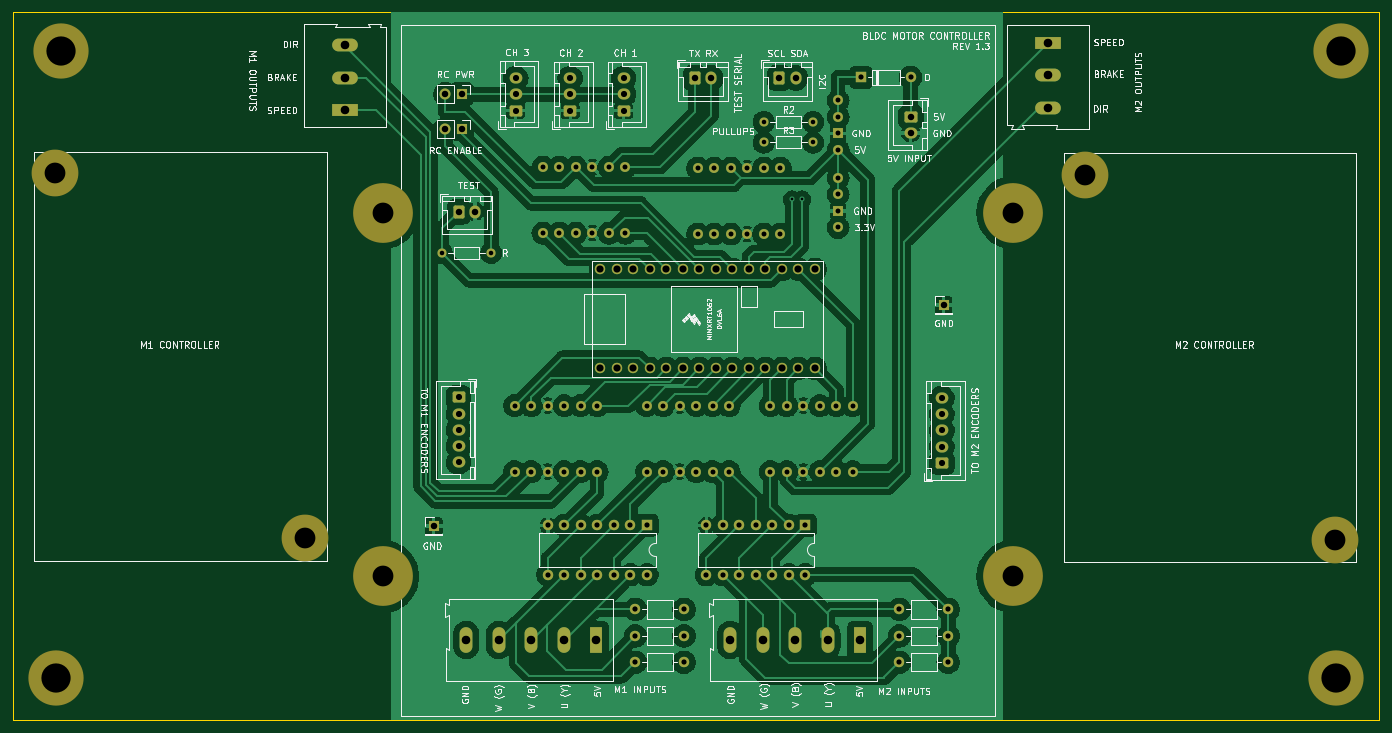
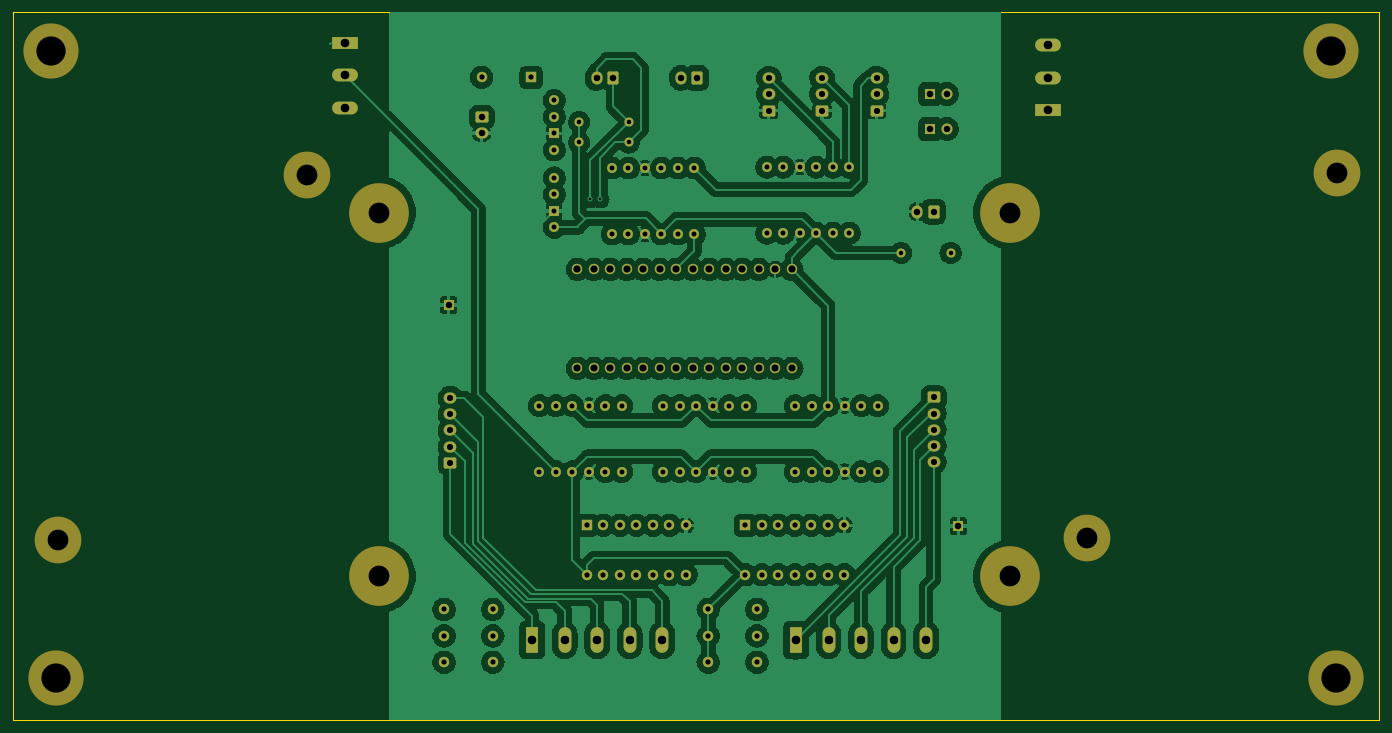
Circuit board: 11 layer files. Board 210.3 x 109.0 mm.
- bottom_copper: ScooterBLDCMotorController-B_Cu.gbl (226845 bytes)
- bottom_mask: ScooterBLDCMotorController-B_Mask.gbs (7574 bytes)
- paste: ScooterBLDCMotorController-B_Paste.gbp (527 bytes)
- bottom_silk: ScooterBLDCMotorController-B_Silkscreen.gbo (7577 bytes)
- outline: ScooterBLDCMotorController-Edge_Cuts.gm1 (681 bytes)
- top_copper: ScooterBLDCMotorController-F_Cu.gtl (208155 bytes)
- top_mask: ScooterBLDCMotorController-F_Mask.gts (7574 bytes)
- paste: ScooterBLDCMotorController-F_Paste.gtp (527 bytes)
- top_silk: ScooterBLDCMotorController-F_Silkscreen.gto (148473 bytes)
- drill: ScooterBLDCMotorController-NPTH.drl (662 bytes)
- drill: ScooterBLDCMotorController-PTH.drl (4142 bytes)

=== bottom_copper: ScooterBLDCMotorController-B_Cu.gbl (226845 bytes, source omitted) ===
=== bottom_mask: ScooterBLDCMotorController-B_Mask.gbs (7574 bytes, source omitted) ===
=== paste: ScooterBLDCMotorController-B_Paste.gbp ===
%TF.GenerationSoftware,KiCad,Pcbnew,7.0.1-3b83917a11~172~ubuntu20.04.1*%
%TF.CreationDate,2023-03-22T14:40:44-04:00*%
%TF.ProjectId,ScooterBLDCMotorController,53636f6f-7465-4724-924c-44434d6f746f,rev?*%
%TF.SameCoordinates,Original*%
%TF.FileFunction,Paste,Bot*%
%TF.FilePolarity,Positive*%
%FSLAX46Y46*%
G04 Gerber Fmt 4.6, Leading zero omitted, Abs format (unit mm)*
G04 Created by KiCad (PCBNEW 7.0.1-3b83917a11~172~ubuntu20.04.1) date 2023-03-22 14:40:44*
%MOMM*%
%LPD*%
G01*
G04 APERTURE LIST*
G04 APERTURE END LIST*
M02*

=== bottom_silk: ScooterBLDCMotorController-B_Silkscreen.gbo (7577 bytes, source omitted) ===
=== outline: ScooterBLDCMotorController-Edge_Cuts.gm1 ===
%TF.GenerationSoftware,KiCad,Pcbnew,7.0.1-3b83917a11~172~ubuntu20.04.1*%
%TF.CreationDate,2023-03-22T14:40:45-04:00*%
%TF.ProjectId,ScooterBLDCMotorController,53636f6f-7465-4724-924c-44434d6f746f,rev?*%
%TF.SameCoordinates,Original*%
%TF.FileFunction,Profile,NP*%
%FSLAX46Y46*%
G04 Gerber Fmt 4.6, Leading zero omitted, Abs format (unit mm)*
G04 Created by KiCad (PCBNEW 7.0.1-3b83917a11~172~ubuntu20.04.1) date 2023-03-22 14:40:45*
%MOMM*%
%LPD*%
G01*
G04 APERTURE LIST*
%TA.AperFunction,Profile*%
%ADD10C,0.100000*%
%TD*%
G04 APERTURE END LIST*
D10*
X43434000Y-37719000D02*
X253746000Y-37719000D01*
X253746000Y-146685000D01*
X43434000Y-146685000D01*
X43434000Y-37719000D01*
M02*

=== top_copper: ScooterBLDCMotorController-F_Cu.gtl (208155 bytes, source omitted) ===
=== top_mask: ScooterBLDCMotorController-F_Mask.gts (7574 bytes, source omitted) ===
=== paste: ScooterBLDCMotorController-F_Paste.gtp ===
%TF.GenerationSoftware,KiCad,Pcbnew,7.0.1-3b83917a11~172~ubuntu20.04.1*%
%TF.CreationDate,2023-03-22T14:40:43-04:00*%
%TF.ProjectId,ScooterBLDCMotorController,53636f6f-7465-4724-924c-44434d6f746f,rev?*%
%TF.SameCoordinates,Original*%
%TF.FileFunction,Paste,Top*%
%TF.FilePolarity,Positive*%
%FSLAX46Y46*%
G04 Gerber Fmt 4.6, Leading zero omitted, Abs format (unit mm)*
G04 Created by KiCad (PCBNEW 7.0.1-3b83917a11~172~ubuntu20.04.1) date 2023-03-22 14:40:43*
%MOMM*%
%LPD*%
G01*
G04 APERTURE LIST*
G04 APERTURE END LIST*
M02*

=== top_silk: ScooterBLDCMotorController-F_Silkscreen.gto (148473 bytes, source omitted) ===
=== drill: ScooterBLDCMotorController-NPTH.drl ===
M48
; DRILL file {KiCad 7.0.1-3b83917a11~172~ubuntu20.04.1} date Wed 22 Mar 2023 02:41:01 PM EDT
; FORMAT={-:-/ absolute / metric / decimal}
; #@! TF.CreationDate,2023-03-22T14:41:01-04:00
; #@! TF.GenerationSoftware,Kicad,Pcbnew,7.0.1-3b83917a11~172~ubuntu20.04.1
; #@! TF.FileFunction,NonPlated,1,2,NPTH
FMAT,2
METRIC
; #@! TA.AperFunction,NonPlated,NPTH,ComponentDrill
T1C3.200
; #@! TA.AperFunction,NonPlated,NPTH,ComponentDrill
T2C4.500
%
G90
G05
T1
X49.952Y-62.488
X88.392Y-118.75
X100.344Y-68.58
X100.344Y-124.58
X197.344Y-68.58
X197.344Y-124.58
X208.448Y-62.738
X246.888Y-119.0
T2
X50.038Y-140.208
X50.8Y-43.688
X247.142Y-140.208
X247.904Y-43.688
T0
M30

=== drill: ScooterBLDCMotorController-PTH.drl ===
M48
; DRILL file {KiCad 7.0.1-3b83917a11~172~ubuntu20.04.1} date Wed 22 Mar 2023 02:41:01 PM EDT
; FORMAT={-:-/ absolute / metric / decimal}
; #@! TF.CreationDate,2023-03-22T14:41:01-04:00
; #@! TF.GenerationSoftware,Kicad,Pcbnew,7.0.1-3b83917a11~172~ubuntu20.04.1
; #@! TF.FileFunction,Plated,1,2,PTH
FMAT,2
METRIC
; #@! TA.AperFunction,Plated,PTH,ViaDrill
T1C0.400
; #@! TA.AperFunction,Plated,PTH,ComponentDrill
T2C0.700
; #@! TA.AperFunction,Plated,PTH,ComponentDrill
T3C0.762
; #@! TA.AperFunction,Plated,PTH,ComponentDrill
T4C0.800
; #@! TA.AperFunction,Plated,PTH,ComponentDrill
T5C0.950
; #@! TA.AperFunction,Plated,PTH,ComponentDrill
T6C1.000
; #@! TA.AperFunction,Plated,PTH,ComponentDrill
T7C1.100
; #@! TA.AperFunction,Plated,PTH,ComponentDrill
T8C1.320
%
G90
G05
T1
X163.322Y-66.548
X164.897Y-66.548
T2
X109.424Y-74.786
X117.044Y-74.786
X158.979Y-54.635
X158.979Y-57.785
X166.599Y-54.635
X166.599Y-57.785
T3
X120.65Y-98.298
X120.65Y-108.458
X123.19Y-98.298
X123.19Y-108.458
X125.008Y-61.578
X125.008Y-71.738
X125.73Y-98.298
X125.73Y-108.458
X127.548Y-61.578
X127.548Y-71.738
X128.27Y-98.298
X128.27Y-108.458
X130.088Y-61.578
X130.088Y-71.738
X130.81Y-98.298
X130.81Y-108.458
X132.628Y-61.578
X132.628Y-71.738
X133.35Y-98.298
X133.35Y-108.458
X135.168Y-61.578
X135.168Y-71.738
X137.708Y-61.578
X137.708Y-71.738
X140.97Y-98.298
X140.97Y-108.458
X143.51Y-98.298
X143.51Y-108.458
X146.05Y-98.298
X146.05Y-108.458
X148.59Y-98.298
X148.59Y-108.458
X148.844Y-61.722
X148.844Y-71.882
X151.13Y-98.298
X151.13Y-108.458
X151.384Y-61.722
X151.384Y-71.882
X153.67Y-98.298
X153.67Y-108.458
X153.924Y-61.722
X153.924Y-71.882
X156.464Y-61.722
X156.464Y-71.882
X159.004Y-61.722
X159.004Y-71.882
X160.02Y-98.298
X160.02Y-108.458
X161.544Y-61.722
X161.544Y-71.882
X162.56Y-98.298
X162.56Y-108.458
X165.1Y-98.298
X165.1Y-108.458
X167.64Y-98.298
X167.64Y-108.458
X170.18Y-98.298
X170.18Y-108.458
X170.432Y-63.246
X170.432Y-65.786
X170.432Y-68.326
X170.432Y-70.866
X170.434Y-51.308
X170.434Y-53.848
X170.434Y-56.388
X170.434Y-58.928
X172.72Y-98.298
X172.72Y-108.458
T4
X125.775Y-116.706
X125.775Y-124.326
X128.315Y-116.706
X128.315Y-124.326
X130.855Y-116.706
X130.855Y-124.326
X133.395Y-116.706
X133.395Y-124.326
X135.935Y-116.706
X135.935Y-124.326
X138.475Y-116.706
X138.475Y-124.326
X139.232Y-129.667
X139.232Y-133.731
X139.232Y-137.795
X141.015Y-116.706
X141.015Y-124.326
X146.732Y-129.667
X146.732Y-133.731
X146.732Y-137.795
X150.159Y-116.706
X150.159Y-124.326
X152.699Y-116.706
X152.699Y-124.326
X155.239Y-116.706
X155.239Y-124.326
X157.779Y-116.706
X157.779Y-124.326
X160.319Y-116.706
X160.319Y-124.326
X162.859Y-116.706
X162.859Y-124.326
X165.399Y-116.706
X165.399Y-124.326
X173.99Y-47.752
X179.892Y-129.667
X179.892Y-133.731
X179.892Y-137.795
X181.61Y-47.752
X187.392Y-129.667
X187.392Y-133.731
X187.392Y-137.795
T5
X112.014Y-97.028
X112.014Y-99.528
X112.014Y-102.028
X112.014Y-104.528
X112.014Y-107.028
X120.811Y-47.868
X120.811Y-50.368
X120.811Y-52.868
X129.21Y-47.883
X129.21Y-50.383
X129.21Y-52.883
X137.414Y-47.883
X137.414Y-50.383
X137.414Y-52.883
X186.419Y-97.108
X186.419Y-99.608
X186.419Y-102.108
X186.419Y-104.608
X186.419Y-107.108
T6
X108.204Y-116.84
X109.982Y-50.317
X109.982Y-55.702
X112.034Y-68.419
X112.522Y-50.317
X112.522Y-55.702
X114.534Y-68.419
X148.432Y-47.837
X150.932Y-47.837
X161.406Y-47.837
X163.906Y-47.837
X181.61Y-53.848
X181.61Y-56.348
X186.69Y-82.804
T7
X133.858Y-77.326
X133.858Y-92.566
X136.398Y-77.326
X136.398Y-92.566
X138.938Y-77.326
X138.938Y-92.566
X141.478Y-77.326
X141.478Y-92.566
X144.018Y-77.326
X144.018Y-92.566
X146.558Y-77.326
X146.558Y-92.566
X149.098Y-77.326
X149.098Y-92.566
X151.638Y-77.326
X151.638Y-92.566
X154.178Y-77.326
X154.178Y-92.566
X156.718Y-77.326
X156.718Y-92.566
X159.258Y-77.326
X159.258Y-92.566
X161.798Y-77.326
X161.798Y-92.566
X164.338Y-77.326
X164.338Y-92.566
X166.878Y-77.326
X166.878Y-92.566
T8
X94.498Y-42.793
X94.498Y-47.793
X94.498Y-52.793
X113.19Y-134.366
X118.205Y-134.366
X123.205Y-134.366
X128.205Y-134.366
X133.205Y-134.366
X153.815Y-134.366
X158.83Y-134.366
X163.83Y-134.366
X168.83Y-134.366
X173.83Y-134.366
X202.692Y-42.418
X202.692Y-47.418
X202.692Y-52.418
T0
M30

